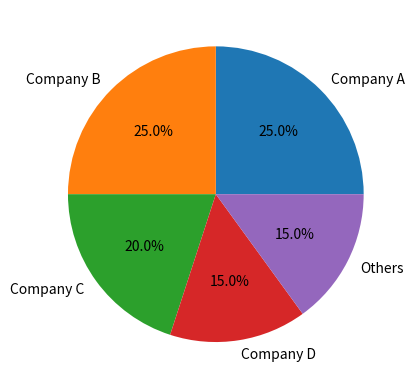

The matplotlib source for this figure: (Note: this script raises an exception after producing the figure.)
import matplotlib.pyplot as plt

# Data
market_shares = [25, 25, 20, 15, 15]
labels = ['Company A', 'Company B', 'Company C', 'Company D', 'Others']

# Creating the pie chart
plt.figure()
plt.pie(market_shares, labels=labels, autopct='%1.1f%%')
plt.savefig('code/buffer/figures/4.png')
plt.close()
